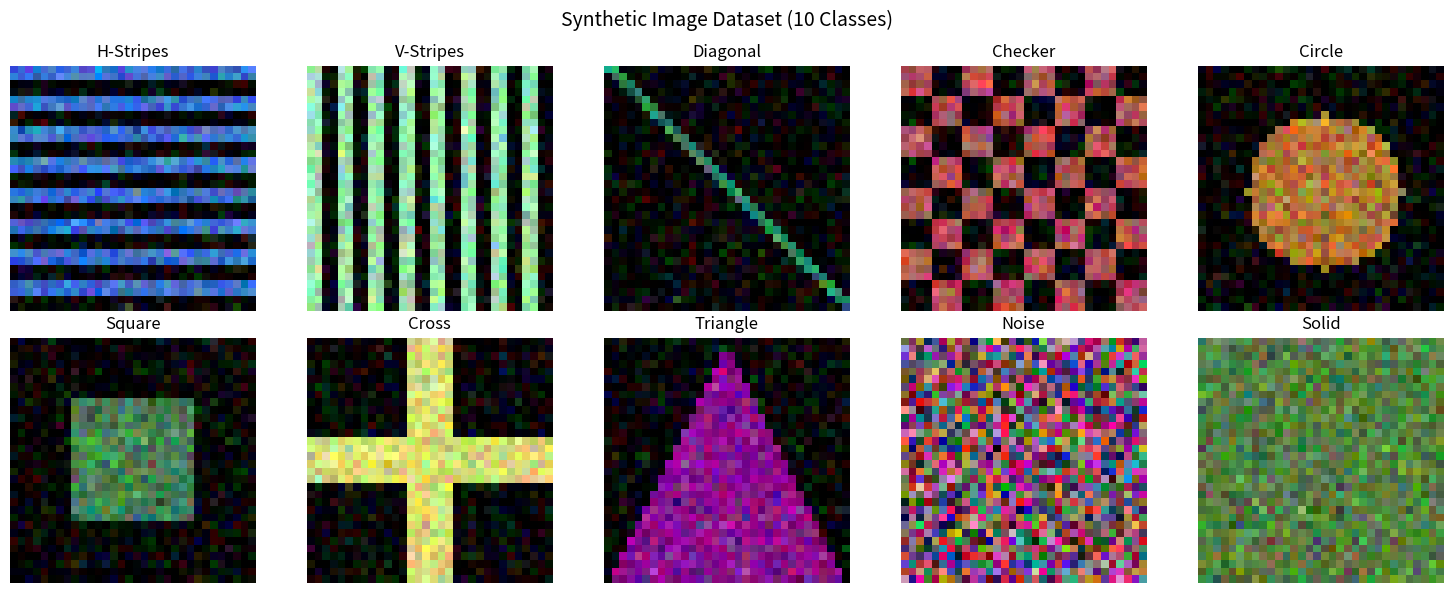
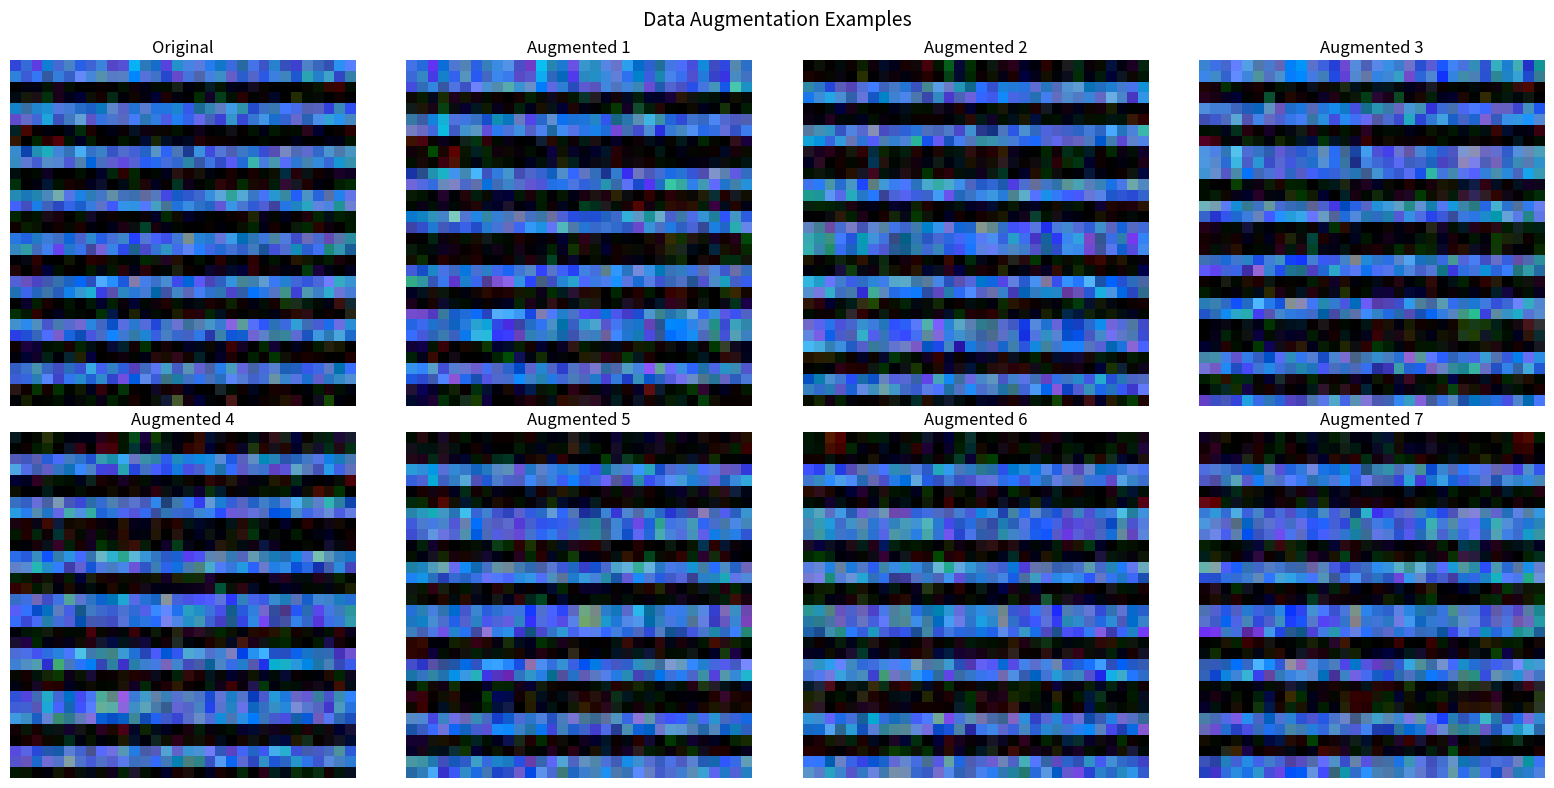
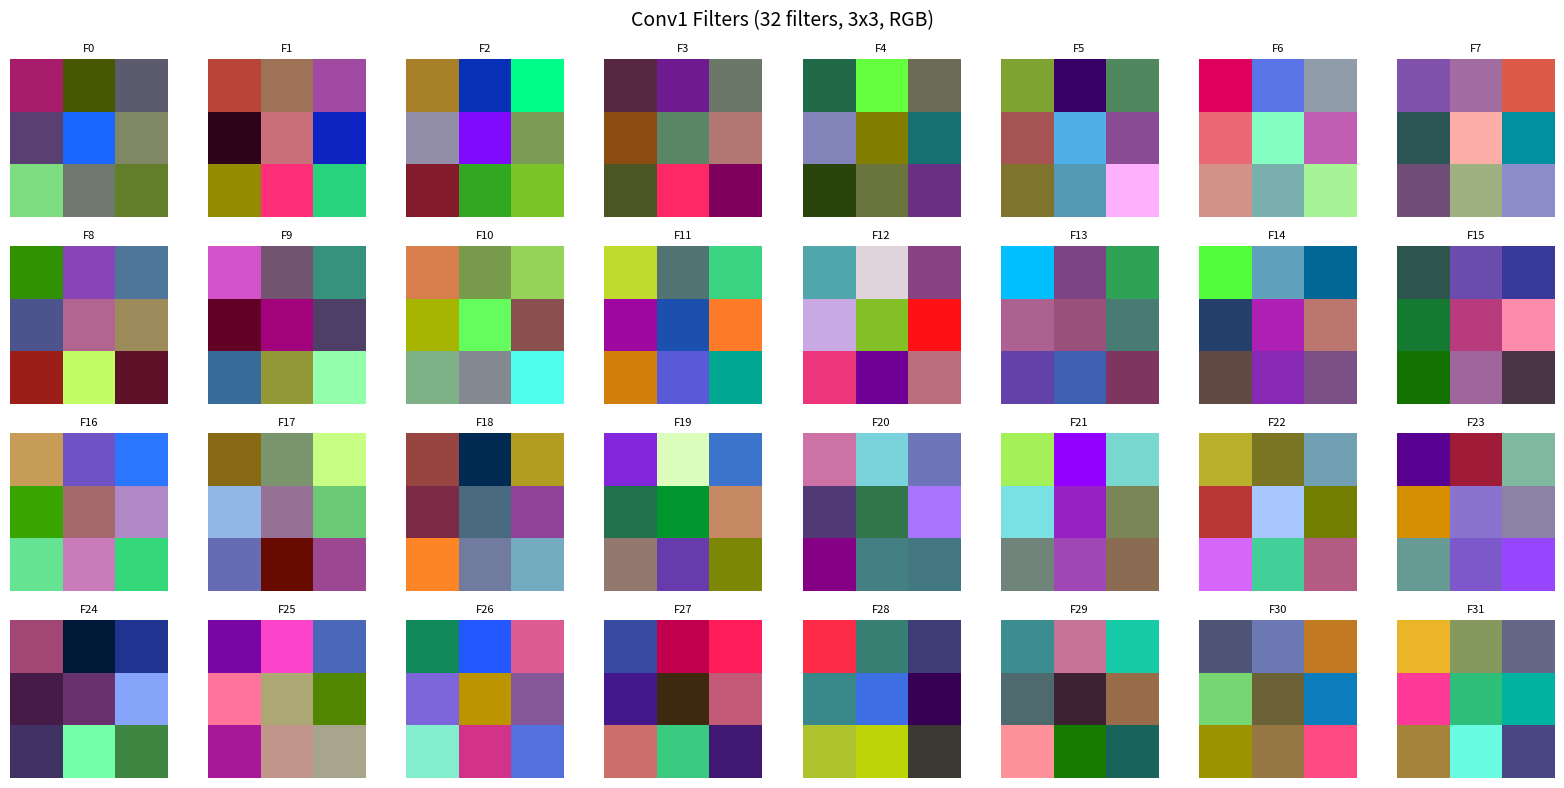
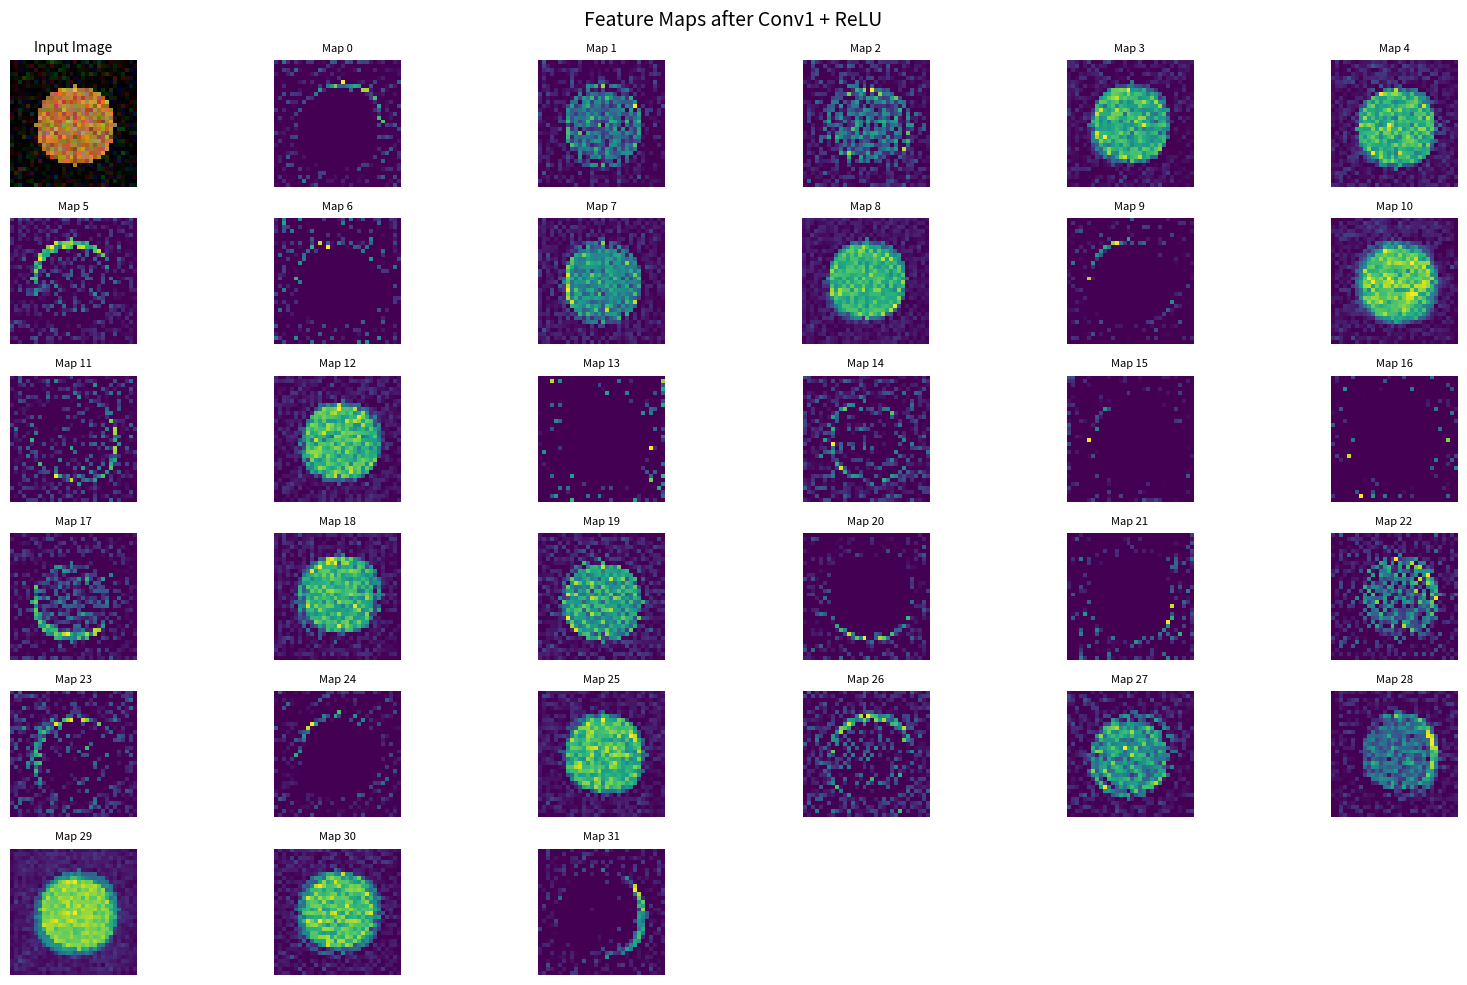
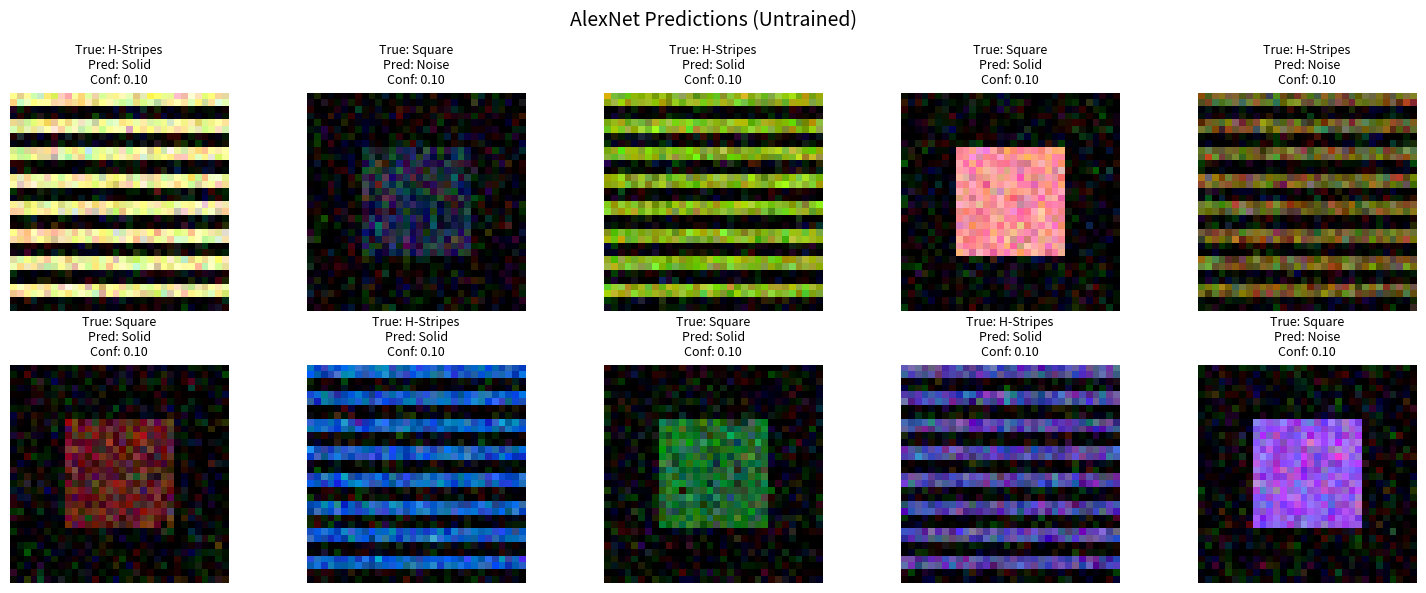

Reproduce these figures in Python, in order.
import numpy as np
import matplotlib.pyplot as plt
from scipy.signal import correlate2d

np.random.seed(42)

def relu(x):
    return np.maximum(0, x)

def conv2d(input_image, kernel, stride=1, padding=0):
    """
    2D Convolution operation
    
    input_image: (H, W) or (C, H, W)
    kernel: (out_channels, in_channels, kH, kW)
    """
    if len(input_image.shape) == 2:
        input_image = input_image[np.newaxis, :, :]
    
    in_channels, H, W = input_image.shape
    out_channels, _, kH, kW = kernel.shape
    
    # Add padding
    if padding > 0:
        input_padded = np.pad(input_image, 
                             ((0, 0), (padding, padding), (padding, padding)), 
                             mode='constant')
    else:
        input_padded = input_image
    
    # Output dimensions
    out_H = (H + 2*padding - kH) // stride + 1
    out_W = (W + 2*padding - kW) // stride + 1
    
    output = np.zeros((out_channels, out_H, out_W))
    
    # Perform convolution
    for oc in range(out_channels):
        for i in range(out_H):
            for j in range(out_W):
                h_start = i * stride
                w_start = j * stride
                
                # Extract patch
                patch = input_padded[:, h_start:h_start+kH, w_start:w_start+kW]
                
                # Convolve with kernel
                output[oc, i, j] = np.sum(patch * kernel[oc])
    
    return output

def max_pool2d(input_image, pool_size=2, stride=2):
    """
    Max pooling operation
    """
    C, H, W = input_image.shape
    
    out_H = (H - pool_size) // stride + 1
    out_W = (W - pool_size) // stride + 1
    
    output = np.zeros((C, out_H, out_W))
    
    for c in range(C):
        for i in range(out_H):
            for j in range(out_W):
                h_start = i * stride
                w_start = j * stride
                
                pool_region = input_image[c, h_start:h_start+pool_size, 
                                         w_start:w_start+pool_size]
                output[c, i, j] = np.max(pool_region)
    
    return output

# Test convolution
test_image = np.random.randn(1, 8, 8)
test_kernel = np.random.randn(3, 1, 3, 3) * 0.1

conv_output = conv2d(test_image, test_kernel, stride=1, padding=1)
print(f"Input shape: {test_image.shape}")
print(f"Kernel shape: {test_kernel.shape}")
print(f"Conv output shape: {conv_output.shape}")

pooled = max_pool2d(conv_output, pool_size=2, stride=2)
print(f"After max pooling: {pooled.shape}")

class AlexNetSimplified:
    def __init__(self, num_classes=10):
        """
        Simplified AlexNet for 32x32 images (like CIFAR-10)
        
        Architecture:
        - Conv1: 3x3x3 -> 32 filters
        - MaxPool
        - Conv2: 32 -> 64 filters
        - MaxPool
        - Conv3: 64 -> 128 filters
        - FC layers
        """
        # Conv layers
        self.conv1_filters = np.random.randn(32, 3, 3, 3) * 0.01
        self.conv1_bias = np.zeros(32)
        
        self.conv2_filters = np.random.randn(64, 32, 3, 3) * 0.01
        self.conv2_bias = np.zeros(64)
        
        self.conv3_filters = np.random.randn(128, 64, 3, 3) * 0.01
        self.conv3_bias = np.zeros(128)
        
        # FC layers (after conv: 128 * 4 * 4 = 2048)
        self.fc1_weights = np.random.randn(2048, 512) * 0.01
        self.fc1_bias = np.zeros(512)
        
        self.fc2_weights = np.random.randn(512, num_classes) * 0.01
        self.fc2_bias = np.zeros(num_classes)
    
    def forward(self, x, use_dropout=False, dropout_rate=0.5):
        """
        Forward pass
        x: (3, 32, 32) image
        """
        # Conv1 + ReLU + MaxPool
        conv1 = conv2d(x, self.conv1_filters, stride=1, padding=1)
        conv1 += self.conv1_bias[:, np.newaxis, np.newaxis]
        conv1 = relu(conv1)
        pool1 = max_pool2d(conv1, pool_size=2, stride=2)  # 32 x 16 x 16
        
        # Conv2 + ReLU + MaxPool
        conv2 = conv2d(pool1, self.conv2_filters, stride=1, padding=1)
        conv2 += self.conv2_bias[:, np.newaxis, np.newaxis]
        conv2 = relu(conv2)
        pool2 = max_pool2d(conv2, pool_size=2, stride=2)  # 64 x 8 x 8
        
        # Conv3 + ReLU + MaxPool
        conv3 = conv2d(pool2, self.conv3_filters, stride=1, padding=1)
        conv3 += self.conv3_bias[:, np.newaxis, np.newaxis]
        conv3 = relu(conv3)
        pool3 = max_pool2d(conv3, pool_size=2, stride=2)  # 128 x 4 x 4
        
        # Flatten
        flattened = pool3.reshape(-1)
        
        # FC1 + ReLU + Dropout
        fc1 = np.dot(flattened, self.fc1_weights) + self.fc1_bias
        fc1 = relu(fc1)
        
        if use_dropout:
            dropout_mask = (np.random.rand(*fc1.shape) > dropout_rate).astype(float)
            fc1 = fc1 * dropout_mask / (1 - dropout_rate)
        
        # FC2 (output)
        output = np.dot(fc1, self.fc2_weights) + self.fc2_bias
        
        return output

# Create model
alexnet = AlexNetSimplified(num_classes=10)
print("AlexNet (simplified) created")

# Test forward pass
test_img = np.random.randn(3, 32, 32)
output = alexnet.forward(test_img)
print(f"Input: (3, 32, 32)")
print(f"Output: {output.shape} (class scores)")

def generate_simple_images(num_samples=100, image_size=32):
    """
    Generate simple synthetic images with different patterns
    Classes:
    0: Horizontal stripes
    1: Vertical stripes
    2: Diagonal stripes
    3: Checkerboard
    4: Circle
    5: Square
    6: Cross
    7: Triangle
    8: Random noise
    9: Solid color
    """
    X = []
    y = []
    
    for i in range(num_samples):
        class_label = i % 10
        img = np.zeros((3, image_size, image_size))
        
        if class_label == 0:  # Horizontal stripes
            for row in range(0, image_size, 4):
                img[:, row:row+2, :] = 1
        
        elif class_label == 1:  # Vertical stripes
            for col in range(0, image_size, 4):
                img[:, :, col:col+2] = 1
        
        elif class_label == 2:  # Diagonal
            for i in range(image_size):
                if i < image_size:
                    img[:, i, i] = 1
                    if i+1 < image_size:
                        img[:, i, i+1] = 1
        
        elif class_label == 3:  # Checkerboard
            for i in range(0, image_size, 4):
                for j in range(0, image_size, 4):
                    if (i//4 + j//4) % 2 == 0:
                        img[:, i:i+4, j:j+4] = 1
        
        elif class_label == 4:  # Circle
            center = image_size // 2
            radius = image_size // 3
            y_grid, x_grid = np.ogrid[:image_size, :image_size]
            mask = (x_grid - center)**2 + (y_grid - center)**2 <= radius**2
            img[:, mask] = 1
        
        elif class_label == 5:  # Square
            margin = image_size // 4
            img[:, margin:-margin, margin:-margin] = 1
        
        elif class_label == 6:  # Cross
            mid = image_size // 2
            thickness = 3
            img[:, mid-thickness:mid+thickness, :] = 1
            img[:, :, mid-thickness:mid+thickness] = 1
        
        elif class_label == 7:  # Triangle
            for i in range(image_size):
                width = int((i / image_size) * image_size / 2)
                start = image_size // 2 - width
                end = image_size // 2 + width
                img[:, i, start:end] = 1
        
        elif class_label == 8:  # Random noise
            img = np.random.rand(3, image_size, image_size)
        
        else:  # Solid
            img[:] = 0.7
        
        # Add color variation
        color = np.random.rand(3, 1, 1)
        img = img * color
        
        # Add noise
        img += np.random.randn(3, image_size, image_size) * 0.1
        img = np.clip(img, 0, 1)
        
        X.append(img)
        y.append(class_label)
    
    return np.array(X), np.array(y)

# Generate dataset
X_train, y_train = generate_simple_images(200)
X_test, y_test = generate_simple_images(50)

print(f"Training set: {X_train.shape}")
print(f"Test set: {X_test.shape}")

# Visualize samples
class_names = ['H-Stripes', 'V-Stripes', 'Diagonal', 'Checker', 'Circle', 
               'Square', 'Cross', 'Triangle', 'Noise', 'Solid']

fig, axes = plt.subplots(2, 5, figsize=(15, 6))
axes = axes.flatten()

for i in range(10):
    # Find first occurrence of each class
    idx = np.where(y_train == i)[0][0]
    img = X_train[idx].transpose(1, 2, 0)  # CHW -> HWC
    axes[i].imshow(img)
    axes[i].set_title(class_names[i])
    axes[i].axis('off')

plt.suptitle('Synthetic Image Dataset (10 Classes)', fontsize=14)
plt.tight_layout()
plt.show()

def random_flip(img):
    """Horizontal flip"""
    if np.random.rand() > 0.5:
        return img[:, :, ::-1].copy()
    return img

def random_crop(img, crop_size=28):
    """Random crop"""
    _, h, w = img.shape
    top = np.random.randint(0, h - crop_size + 1)
    left = np.random.randint(0, w - crop_size + 1)
    
    cropped = img[:, top:top+crop_size, left:left+crop_size]
    
    # Resize back to original
    # Simple nearest neighbor (for demo)
    scale_h = h / crop_size
    scale_w = w / crop_size
    
    resized = np.zeros_like(img)
    for i in range(h):
        for j in range(w):
            src_i = min(int(i / scale_h), crop_size - 1)
            src_j = min(int(j / scale_w), crop_size - 1)
            resized[:, i, j] = cropped[:, src_i, src_j]
    
    return resized

def add_noise(img, noise_level=0.05):
    """Add Gaussian noise"""
    noise = np.random.randn(*img.shape) * noise_level
    return np.clip(img + noise, 0, 1)

def augment_image(img):
    """Apply random augmentations"""
    img = random_flip(img)
    img = random_crop(img)
    img = add_noise(img)
    return img

# Demonstrate augmentation
original = X_train[0]

fig, axes = plt.subplots(2, 4, figsize=(16, 8))

axes[0, 0].imshow(original.transpose(1, 2, 0))
axes[0, 0].set_title('Original')
axes[0, 0].axis('off')

for i in range(1, 8):
    augmented = augment_image(original.copy())
    row = i // 4
    col = i % 4
    axes[row, col].imshow(augmented.transpose(1, 2, 0))
    axes[row, col].set_title(f'Augmented {i}')
    axes[row, col].axis('off')

plt.suptitle('Data Augmentation Examples', fontsize=14)
plt.tight_layout()
plt.show()

# Visualize first layer filters
filters = alexnet.conv1_filters  # Shape: (32, 3, 3, 3)

fig, axes = plt.subplots(4, 8, figsize=(16, 8))
axes = axes.flatten()

for i in range(min(32, len(axes))):
    # Normalize filter for visualization
    filt = filters[i].transpose(1, 2, 0)  # CHW -> HWC
    filt = (filt - filt.min()) / (filt.max() - filt.min() + 1e-8)
    
    axes[i].imshow(filt)
    axes[i].axis('off')
    axes[i].set_title(f'F{i}', fontsize=8)

plt.suptitle('Conv1 Filters (32 filters, 3x3, RGB)', fontsize=14)
plt.tight_layout()
plt.show()

print("These filters learn to detect edges, colors, and simple patterns")

# Process an image and visualize feature maps
test_image = X_train[4]  # Circle

# Forward through first conv layer
conv1_output = conv2d(test_image, alexnet.conv1_filters, stride=1, padding=1)
conv1_output += alexnet.conv1_bias[:, np.newaxis, np.newaxis]
conv1_output = relu(conv1_output)

# Visualize
fig = plt.figure(figsize=(16, 10))

# Original image
ax = plt.subplot(6, 6, 1)
ax.imshow(test_image.transpose(1, 2, 0))
ax.set_title('Input Image', fontsize=10)
ax.axis('off')

# Feature maps
for i in range(min(32, 35)):
    ax = plt.subplot(6, 6, i+2)
    ax.imshow(conv1_output[i], cmap='viridis')
    ax.set_title(f'Map {i}', fontsize=8)
    ax.axis('off')

plt.suptitle('Feature Maps after Conv1 + ReLU', fontsize=14)
plt.tight_layout()
plt.show()

print("Different feature maps respond to different patterns in the image")

def softmax(x):
    exp_x = np.exp(x - np.max(x))
    return exp_x / exp_x.sum()

# Test on a few images
fig, axes = plt.subplots(2, 5, figsize=(15, 6))
axes = axes.flatten()

for i in range(10):
    idx = i * 5  # Sample every 5th image
    img = X_test[idx]
    true_label = y_test[idx]
    
    # Forward pass
    logits = alexnet.forward(img, use_dropout=False)
    probs = softmax(logits)
    pred_label = np.argmax(probs)
    
    # Display
    axes[i].imshow(img.transpose(1, 2, 0))
    axes[i].set_title(f'True: {class_names[true_label]}\nPred: {class_names[pred_label]}\nConf: {probs[pred_label]:.2f}',
                     fontsize=9)
    axes[i].axis('off')

plt.suptitle('AlexNet Predictions (Untrained)', fontsize=14)
plt.tight_layout()
plt.show()

print("Note: Model is untrained, so predictions are random!")
print("Training would require gradient descent, which we've simplified for clarity.")